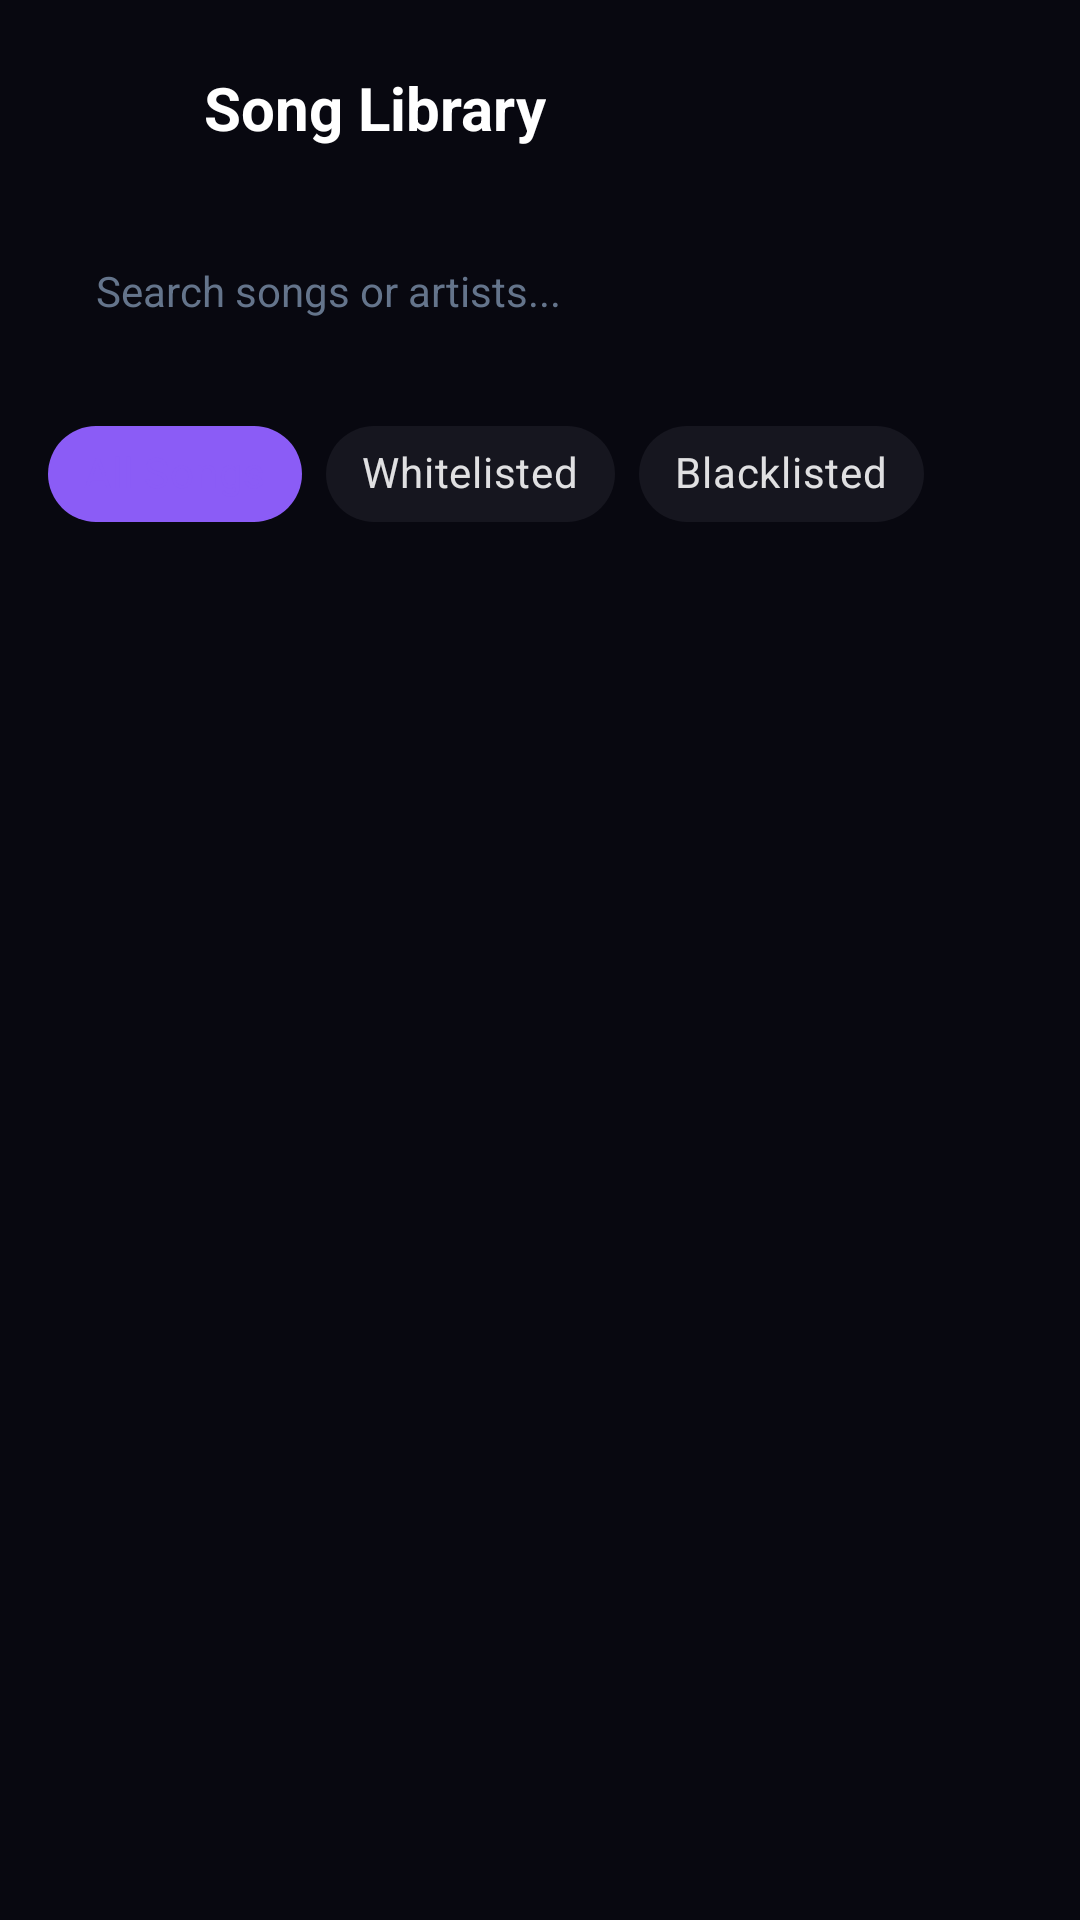

Produce the Android XML layout that renders to this screen, including the resource entries it uses.
<!-- AndroidManifest.xml: activity theme Theme.Unloop -->
<!-- res/layout/activity_library.xml -->
<?xml version="1.0" encoding="utf-8"?>
<LinearLayout xmlns:android="http://schemas.android.com/apk/res/android"
    xmlns:app="http://schemas.android.com/apk/res-auto"
    android:layout_width="match_parent"
    android:layout_height="match_parent"
    android:orientation="vertical"
    android:background="@color/background">

    
    <LinearLayout
        android:layout_width="match_parent"
        android:layout_height="wrap_content"
        android:gravity="center_vertical"
        android:padding="16dp">

        <ImageButton
            android:id="@+id/btnBack"
            android:layout_width="40dp"
            android:layout_height="40dp"
            android:background="?attr/selectableItemBackgroundBorderless"
            android:src="@drawable/ic_arrow_back"
            app:tint="@color/on_surface" />

        <TextView
            android:layout_width="wrap_content"
            android:layout_height="wrap_content"
            android:text="Song Library"
            android:textColor="@color/on_surface"
            android:textSize="20sp"
            android:textStyle="bold"
            android:layout_marginStart="12dp" />
    </LinearLayout>

    
    <LinearLayout
        android:layout_width="match_parent"
        android:layout_height="wrap_content"
        android:orientation="vertical"
        android:paddingHorizontal="16dp"
        android:paddingBottom="8dp">

        <EditText
            android:id="@+id/inputSearch"
            android:layout_width="match_parent"
            android:layout_height="50dp"
            android:background="@drawable/card_glass"
            android:hint="Search songs or artists..."
            android:textColor="@color/on_surface"
            android:textColorHint="@color/on_surface_tertiary"
            android:paddingHorizontal="16dp"
            android:textSize="14sp"
            android:singleLine="true"
            android:imeOptions="actionSearch"
            android:layout_marginBottom="12dp" />

        <HorizontalScrollView
            android:layout_width="match_parent"
            android:layout_height="wrap_content"
            android:scrollbars="none">

            <com.google.android.material.chip.ChipGroup
                android:id="@+id/chipGroupFilter"
                android:layout_width="wrap_content"
                android:layout_height="wrap_content"
                android:orientation="horizontal"
                app:singleSelection="true">

                <com.google.android.material.chip.Chip
                    android:id="@+id/chipAll"
                    android:layout_width="wrap_content"
                    android:layout_height="wrap_content"
                    android:text="All Songs"
                    android:checked="true"
                    style="@style/Widget.MaterialComponents.Chip.Choice"
                    app:chipBackgroundColor="@color/bg_chip_state" />

                <com.google.android.material.chip.Chip
                    android:id="@+id/chipWhitelisted"
                    android:layout_width="wrap_content"
                    android:layout_height="wrap_content"
                    android:text="Whitelisted"
                    style="@style/Widget.MaterialComponents.Chip.Choice"
                    app:chipBackgroundColor="@color/bg_chip_state" />

                <com.google.android.material.chip.Chip
                    android:id="@+id/chipBlacklisted"
                    android:layout_width="wrap_content"
                    android:layout_height="wrap_content"
                    android:text="Blacklisted"
                    style="@style/Widget.MaterialComponents.Chip.Choice"
                    app:chipBackgroundColor="@color/bg_chip_state" />
            </com.google.android.material.chip.ChipGroup>
        </HorizontalScrollView>
    </LinearLayout>

    
    <androidx.recyclerview.widget.RecyclerView
        android:id="@+id/recyclerViewSongs"
        android:layout_width="match_parent"
        android:layout_height="match_parent"
        android:padding="8dp"
        android:clipToPadding="false" />

</LinearLayout>
<!-- resources referenced by this layout -->
<resources>
  <color name="background">#080810</color>
  <color name="on_surface">#FFFFFF</color>
  <color name="on_surface_tertiary">#64748B</color>
  <style name="Theme.Unloop" parent="Theme.Material3.DayNight.NoActionBar">
          
          <item name="colorPrimary">@color/primary</item>
          <item name="colorPrimaryVariant">@color/primary_dark</item>
          <item name="colorOnPrimary">@color/white</item>
          
          
          <item name="colorSecondary">@color/accent</item>
          <item name="colorSecondaryVariant">@color/accent_dark</item>
          <item name="colorOnSecondary">@color/white</item>
          
          
          <item name="android:colorBackground">@color/background</item>
          <item name="colorSurface">@color/surface</item>
          <item name="colorOnSurface">@color/on_surface</item>
          
          
          <item name="android:statusBarColor">@color/background</item>
          <item name="android:navigationBarColor">@color/background</item>
      </style>
  <color name="primary">#8B5CF6</color>
  <color name="primary_dark">#7C3AED</color>
  <color name="white">#FFFFFF</color>
  <color name="accent">#06B6D4</color>
  <color name="accent_dark">#0891B2</color>
  <color name="surface">#0F0F18</color>
</resources>
